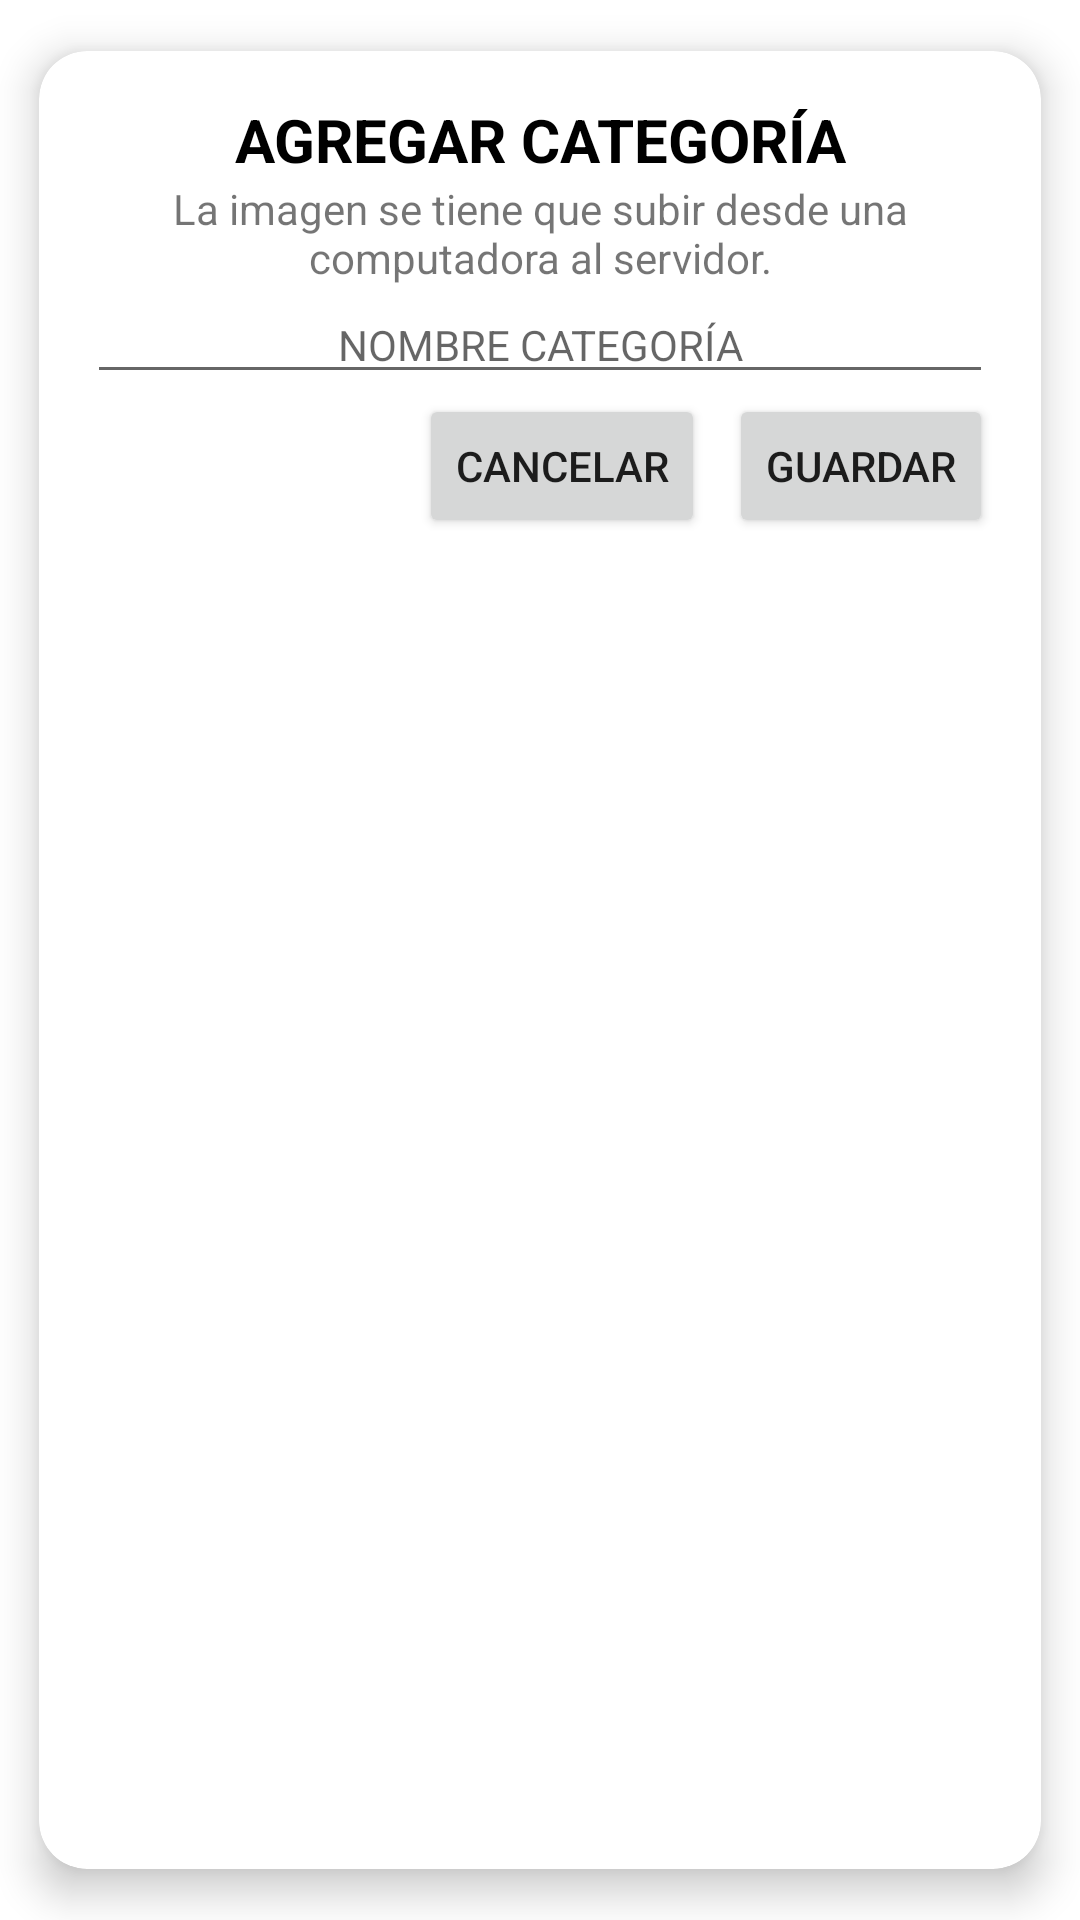

Reconstruct the res/layout file that produces this screen, plus the resources it refers to.
<!-- AndroidManifest.xml: application theme Theme.AdminRestaurante -->
<!-- res/layout/alert_dialog_add_categoria.xml -->
<?xml version="1.0" encoding="utf-8"?>
<androidx.cardview.widget.CardView
    xmlns:android="http://schemas.android.com/apk/res/android"
    xmlns:app="http://schemas.android.com/apk/res-auto"
    android:layout_width="300dp"
    android:layout_height="wrap_content"
    android:layout_margin="24dp"
    app:cardCornerRadius="16dp"
    app:cardElevation="8dp"
    app:cardUseCompatPadding="true"
    android:background="@android:color/white">

    <androidx.constraintlayout.widget.ConstraintLayout
        android:layout_width="match_parent"
        android:layout_height="wrap_content"
        android:padding="16dp">

        <TextView
            android:id="@+id/tvTitulo"
            android:layout_width="0dp"
            android:layout_height="wrap_content"
            android:layout_marginBottom="12dp"
            android:gravity="center"
            android:text="AGREGAR CATEGORÍA"
            android:textSize="20sp"
            android:textStyle="bold"
            android:textColor="@android:color/black"
            app:layout_constraintTop_toTopOf="parent"
            app:layout_constraintStart_toStartOf="parent"
            app:layout_constraintEnd_toEndOf="parent"/>

        <TextView
            android:id="@+id/tvAviso"
            android:layout_width="0dp"
            android:layout_height="wrap_content"
            android:layout_marginBottom="16dp"
            android:text="La imagen se tiene que subir desde una computadora al servidor."
            android:textSize="14sp"
            android:gravity="center"
            app:layout_constraintTop_toBottomOf="@id/tvTitulo"
            app:layout_constraintStart_toStartOf="parent"
            app:layout_constraintEnd_toEndOf="parent"/>

        <EditText
            android:id="@+id/etNomCategoria"
            android:layout_width="0dp"
            android:layout_height="wrap_content"
            android:layout_marginBottom="24dp"
            android:hint="NOMBRE CATEGORÍA"
            android:inputType="text"
            android:gravity="center"
            android:textSize="14sp"
            app:layout_constraintTop_toBottomOf="@id/tvAviso"
            app:layout_constraintStart_toStartOf="parent"
            app:layout_constraintEnd_toEndOf="parent"/>

        
        <LinearLayout
            android:layout_width="0dp"
            android:layout_height="wrap_content"
            android:orientation="horizontal"
            android:gravity="end"
            app:layout_constraintTop_toBottomOf="@id/etNomCategoria"
            app:layout_constraintStart_toStartOf="parent"
            app:layout_constraintEnd_toEndOf="parent">

            <Button
                android:id="@+id/btnCancelar"
                android:layout_width="wrap_content"
                android:layout_height="wrap_content"
                android:layout_marginEnd="8dp"
                android:text="Cancelar"/>

            <Button
                android:id="@+id/btnGuardar"
                android:layout_width="wrap_content"
                android:layout_height="wrap_content"
                android:text="Guardar"/>
        </LinearLayout>

    </androidx.constraintlayout.widget.ConstraintLayout>
</androidx.cardview.widget.CardView>
<!-- resources referenced by this layout -->
<resources>
  <style name="Theme.AdminRestaurante" parent="Theme.MaterialComponents.DayNight.DarkActionBar">
          
          <item name="colorPrimary">@color/purple_500</item>
          <item name="colorPrimaryVariant">@color/purple_700</item>
          <item name="colorOnPrimary">@color/white</item>
          
          <item name="colorSecondary">@color/teal_200</item>
          <item name="colorSecondaryVariant">@color/teal_700</item>
          <item name="colorOnSecondary">@color/black</item>
          
          <item name="android:statusBarColor">?attr/colorPrimaryVariant</item>
  
          
  
  
      </style>
  <color name="purple_500">#FF6200EE</color>
  <color name="purple_700">#FF3700B3</color>
  <color name="white">#FFFFFFFF</color>
  <color name="teal_200">#FF03DAC5</color>
  <color name="teal_700">#FF018786</color>
  <color name="black">#FF000000</color>
</resources>
